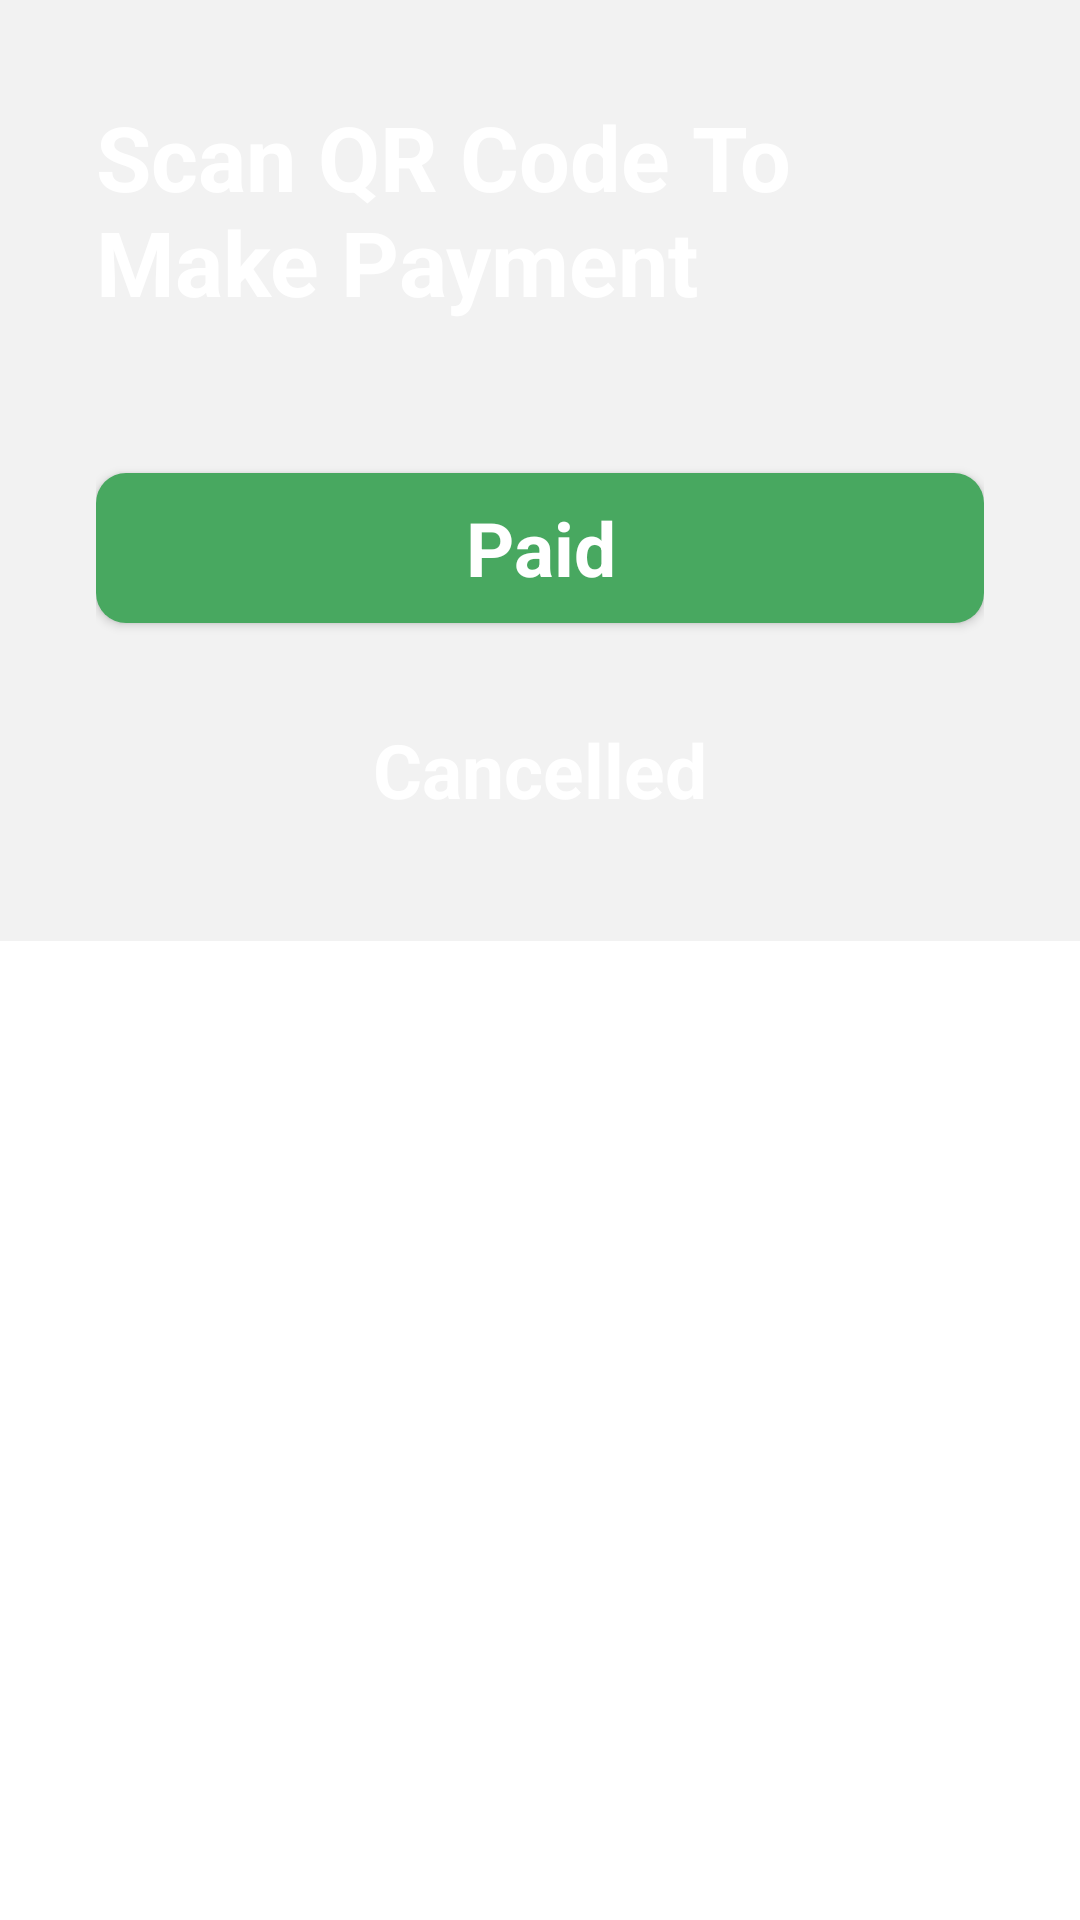

Layout XML and referenced resources for this Android screen:
<!-- AndroidManifest.xml: application theme Theme.MicroPOS -->
<!-- res/layout/activity_qr.xml -->
<?xml version="1.0" encoding="utf-8"?>
<ScrollView xmlns:android="http://schemas.android.com/apk/res/android"
    xmlns:app="http://schemas.android.com/apk/res-auto"
    xmlns:ads="http://schemas.android.com/apk/res-auto"
    xmlns:tools="http://schemas.android.com/tools"
    android:layout_width="match_parent"
    android:layout_height="match_parent">

    <androidx.constraintlayout.widget.ConstraintLayout
        android:layout_width="match_parent"
        android:layout_height="wrap_content"
        android:background="#F2F2F2">

        <ImageView
            android:id="@+id/imageView3"
            android:layout_width="wrap_content"
            android:layout_height="wrap_content"
            android:scaleType="centerCrop"
            app:layout_constraintEnd_toEndOf="parent"
            app:layout_constraintStart_toStartOf="parent"
            app:layout_constraintTop_toTopOf="parent"
            app:srcCompat="@drawable/top_background" />

        <TextView
            android:id="@+id/textView3"
            android:layout_width="wrap_content"
            android:layout_height="wrap_content"
            android:text="@string/hi_nscan_qr_to_pay"
            android:layout_marginStart="32dp"
            android:layout_marginTop="32dp"
            android:textSize="30sp"
            android:textStyle="bold"
            android:textColor="#ffffff"
            app:layout_constraintStart_toStartOf="parent"
            app:layout_constraintTop_toTopOf="parent" />

        <com.google.android.gms.ads.AdView
            android:id="@+id/adView"
            android:layout_width="wrap_content"
            android:layout_height="wrap_content"
            android:layout_alignParentBottom="true"
            android:layout_centerHorizontal="true"
            ads:adSize="BANNER"
            ads:adUnitId="ca-app-pub-8480139788406894/4391988145"
            app:layout_constraintBottom_toBottomOf="@+id/imageView3"
            app:layout_constraintEnd_toEndOf="parent"
            app:layout_constraintStart_toStartOf="parent"
            tools:ignore="MissingConstraints">

        </com.google.android.gms.ads.AdView>

        <LinearLayout
            android:id="@+id/linearLayout2"
            android:layout_width="match_parent"
            android:layout_height="wrap_content"
            android:orientation="vertical"
            android:padding="32dp"
            app:layout_constraintBottom_toBottomOf="parent"
            app:layout_constraintEnd_toEndOf="parent"
            app:layout_constraintStart_toStartOf="parent"
            app:layout_constraintTop_toBottomOf="@+id/imageView3">

            <ImageView
                android:id="@+id/qrCodeImageView"
                android:layout_width="wrap_content"
                android:layout_height="wrap_content"
                android:layout_gravity="center_horizontal"
                android:layout_marginTop="32dp"
                android:layout_marginBottom="32dp"
                app:layout_constraintBottom_toBottomOf="parent"
                app:layout_constraintEnd_toEndOf="parent"
                app:layout_constraintStart_toStartOf="parent"
                app:layout_constraintTop_toTopOf="parent" />
            <TextView
                android:id="@+id/noQrMessageTextView"
                android:layout_width="wrap_content"
                android:layout_height="wrap_content"
                android:text="@string/use_gpay_phonepe_paytm_or_any_other_upi_payment_app_to_make_the_payment"
                android:textColor="@android:color/black"
                android:textSize="16sp"
                android:visibility="gone" />

            <TextView
                android:id="@+id/amountTextView"
                android:layout_width="wrap_content"
                android:layout_height="wrap_content"
                android:layout_gravity="center_horizontal"
                android:padding="8dp"
                style="@style/misTextColor"
                android:textSize="16sp" />

            <androidx.appcompat.widget.AppCompatButton
                android:id="@+id/paidButton"
                style="@android:style/Widget.Button"
                android:layout_width="match_parent"
                android:layout_height="50dp"
                android:layout_marginTop="24dp"
                android:background="@drawable/cash_button_background"
                android:text="@string/paid"
                android:textColor="#ffffff"
                android:textSize="25sp"
                android:textStyle="bold"
                app:layout_constraintTop_toBottomOf="@+id/amountTextView" />

            <androidx.appcompat.widget.AppCompatButton
                android:id="@+id/cancelButton"
                style="@android:style/Widget.Button"
                android:layout_width="match_parent"
                android:layout_height="50dp"
                android:layout_marginTop="24dp"
                android:background="@drawable/cancel_button_background"
                android:text="@string/cancelled"
                android:textColor="#ffffff"
                android:textSize="25sp"
                android:textStyle="bold"
                app:layout_constraintTop_toBottomOf="@+id/paidButton" />

        </LinearLayout>

        <ProgressBar
            android:id="@+id/idPBLoading"
            android:layout_width="wrap_content"
            android:layout_height="wrap_content"
            android:layout_margin="20dp"
            android:visibility="gone"
            app:layout_constraintBottom_toBottomOf="@+id/linearLayout2"
            app:layout_constraintEnd_toEndOf="parent"
            app:layout_constraintStart_toStartOf="parent" />

    </androidx.constraintlayout.widget.ConstraintLayout>
</ScrollView>
<!-- resources referenced by this layout -->
<resources>
  <!-- drawable cash_button_background (drawable) -->
  <?xml version="1.0" encoding="utf-8"?>
  <selector xmlns:android="http://schemas.android.com/apk/res/android">
  <item>
      <shape android:shape="rectangle">
          <corners android:radius="10dp" />
          <solid android:color="@color/lightGreen" />
      </shape>
  </item>
  </selector>
  <string name="cancelled">Cancelled</string>
  <string name="hi_nscan_qr_to_pay">Scan QR Code To \nMake Payment</string>
  <string name="paid">Paid</string>
  <string name="use_gpay_phonepe_paytm_or_any_other_upi_payment_app_to_make_the_payment">Use Gpay / Phonepe / Paytm or any other UPI payment app to make the payment</string>
  <style name="misTextColor" parent="AppTheme">
          <item name="android:textColor">#000000</item>
      </style>
  <style name="Theme.MicroPOS" parent="Theme.MaterialComponents.DayNight.NoActionBar">
          
          <item name="colorPrimary">#FF9800</item>
          <item name="colorPrimaryVariant">#FFC107</item>
          <item name="colorOnPrimary">@color/white</item>
          
          <item name="colorSecondary">@color/teal_200</item>
          <item name="colorSecondaryVariant">@color/teal_700</item>
          <item name="colorOnSecondary">@color/black</item>
          
          <item name="android:statusBarColor">?attr/colorPrimaryVariant</item>
          
      </style>
  <color name="lightGreen">#48A860</color>
  <style name="AppTheme" parent="Theme.AppCompat.Light.DarkActionBar">
          
          <item name="colorPrimary">@color/colorPrimary</item>
          <item name="colorPrimaryDark">@color/colorPrimaryDark</item>
          <item name="colorAccent">@color/colorAccent</item>
      </style>
  <color name="white">#FFFFFFFF</color>
  <color name="teal_200">#FF03DAC5</color>
  <color name="teal_700">#FF018786</color>
  <color name="black">#FF000000</color>
  <color name="colorPrimary">#1F5BF3</color>
  <color name="colorPrimaryDark">#0947E8</color>
  <color name="colorAccent">#00A5FF</color>
</resources>
